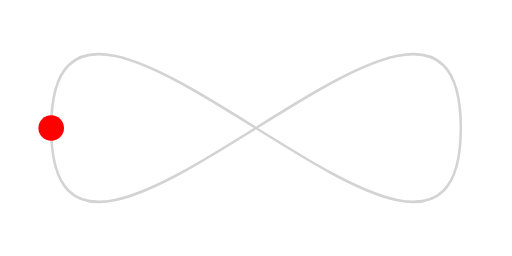
t = 0.00 s
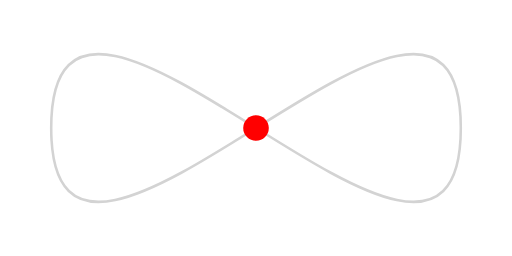
t = 2.50 s
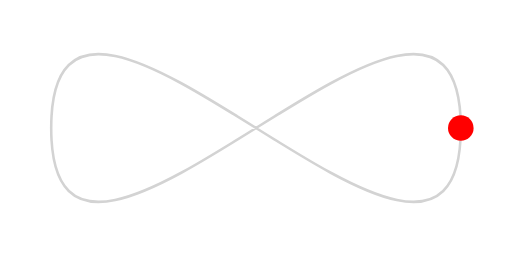
t = 5.00 s
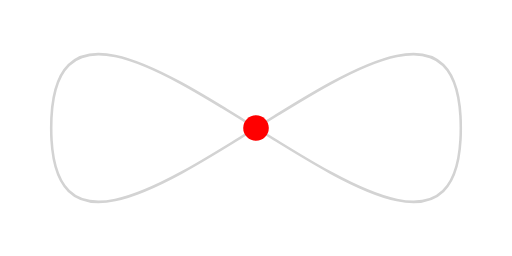
t = 7.50 s

The animated SVG that drew these frames (rendered in a browser with its animation timeline set to each time). Animation: 1 SMIL element (animateMotion=1); one cycle of 10.00 s, repeats indefinitely.

<svg viewBox="0 0 200 100" xmlns="http://www.w3.org/2000/svg">
  <path
    fill="none"
    stroke="lightgrey"
    d="M20,50 C20,-50 180,150 180,50 C180-50 20,150 20,50 z" />

  <circle r="5" fill="red">
    <animateMotion
      dur="10s"
      repeatCount="indefinite"
      path="M20,50 C20,-50 180,150 180,50 C180-50 20,150 20,50 z" />
  </circle>
</svg>

